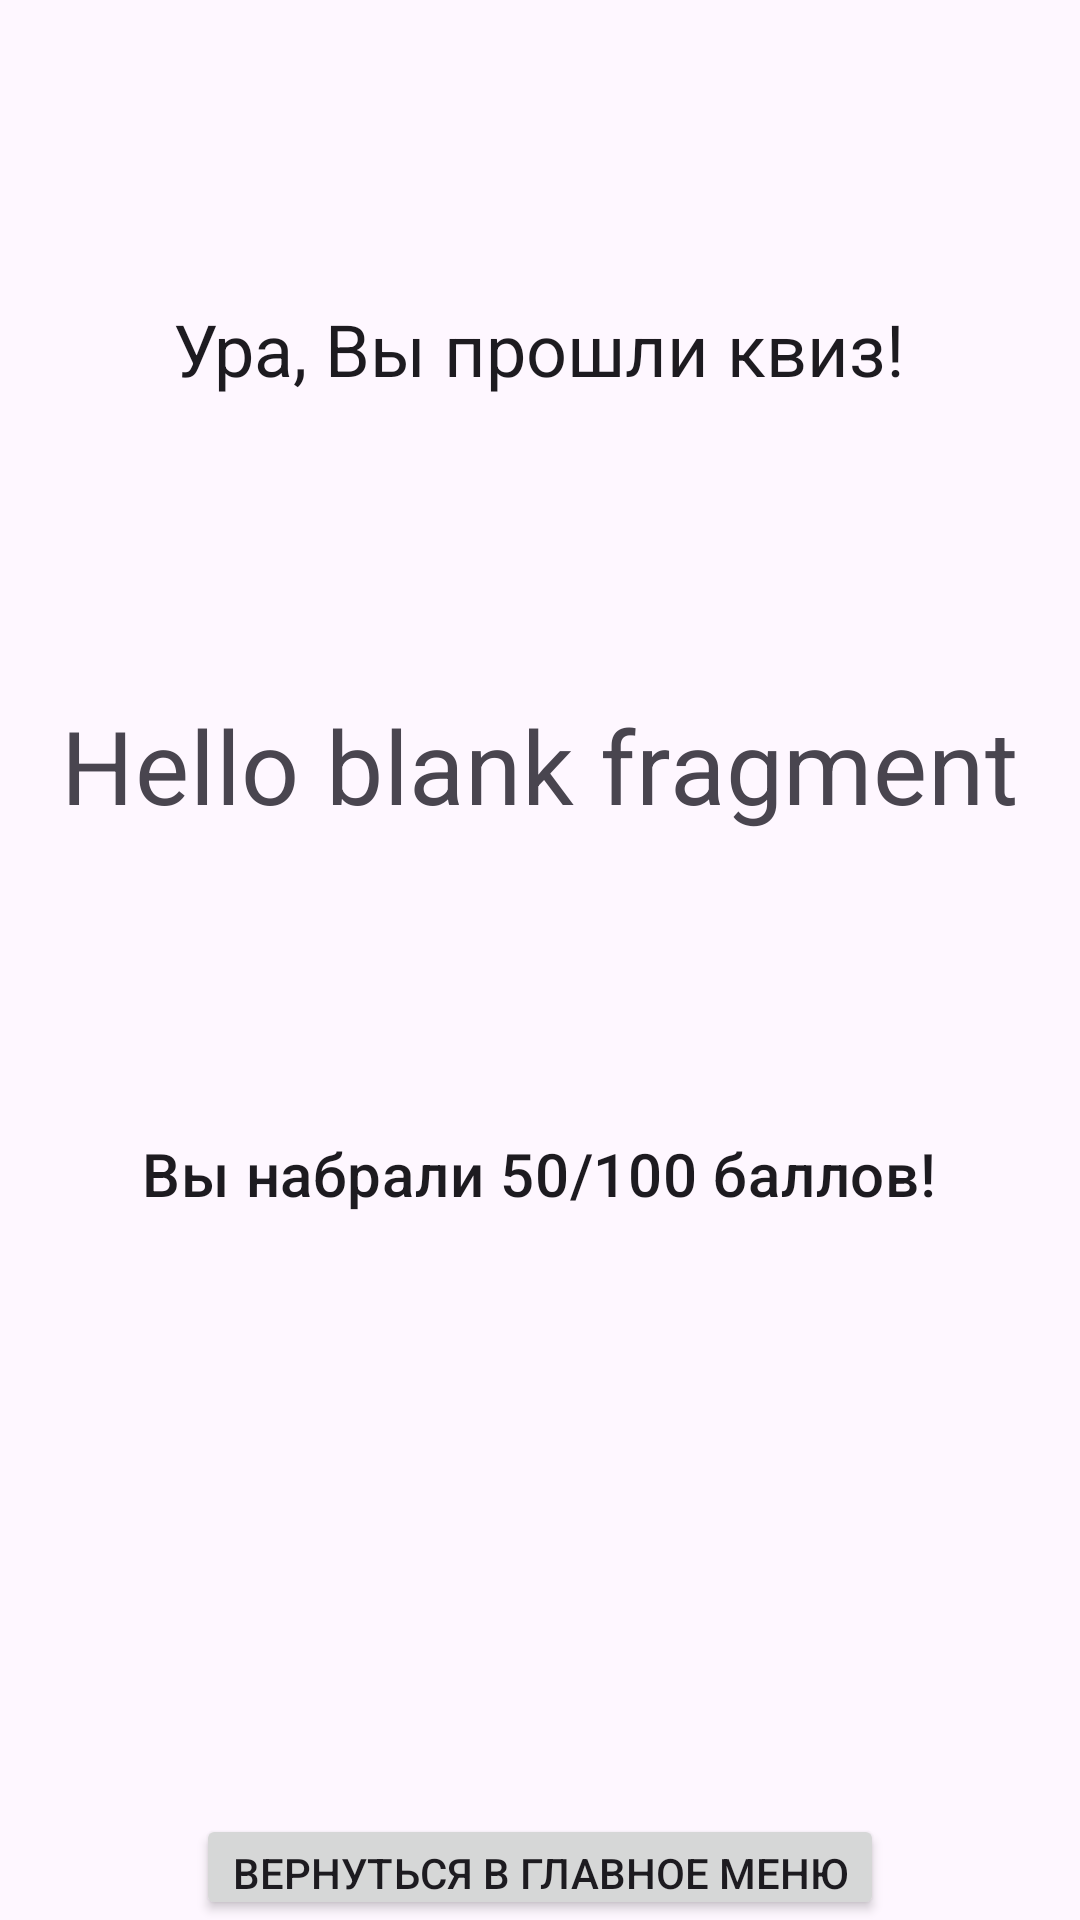

Produce the Android XML layout that renders to this screen, including the resource entries it uses.
<!-- AndroidManifest.xml: application theme Theme.WhoWantsToBeAWinner -->
<!-- res/layout/fragment_quiz_results.xml -->
<?xml version="1.0" encoding="utf-8"?>
<layout xmlns:android="http://schemas.android.com/apk/res/android"
    xmlns:tools="http://schemas.android.com/tools">

    <data>

        <variable
            name="viewModel"
            type="com.example.whowantstobeawinner.ui.SharedViewModel" />

    </data>

    <LinearLayout
        android:layout_width="match_parent"
        android:layout_height="match_parent"
        android:orientation="vertical"
        android:gravity="center_horizontal"
        tools:context=".ui.QuizResultsFragment">

        <TextView
            android:layout_width="wrap_content"
            android:layout_height="wrap_content"
            android:layout_marginTop="100dp"
            android:textAppearance="@style/TextAppearance.AppCompat.Headline"
            android:text="@string/results_greeting" />

        <TextView
            android:layout_width="wrap_content"
            android:layout_height="wrap_content"
            android:layout_marginVertical="100dp"
            android:textAppearance="@style/TextAppearance.MaterialComponents.Headline4"
            android:text="@string/hello_blank_fragment" />

        <TextView
            android:layout_width="wrap_content"
            android:layout_height="wrap_content"
            android:textAppearance="@style/TextAppearance.MaterialComponents.Headline6"
            android:text="@string/results_message" />

        <Button
            android:id="@+id/return_to_menu_button"
            android:layout_marginTop="200dp"
            android:layout_width="wrap_content"
            android:layout_height="wrap_content"
            android:text="@string/return_to_menu" />

    </LinearLayout>
</layout>
<!-- resources referenced by this layout -->
<resources>
  <string name="hello_blank_fragment">Hello blank fragment</string>
  <string name="results_greeting">Ура, Вы прошли квиз!</string>
  <string name="results_message">Вы набрали 50/100 баллов!</string>
  <string name="return_to_menu">Вернуться в главное меню</string>
  <style name="Theme.WhoWantsToBeAWinner" parent="Base.Theme.WhoWantsToBeAWinner" />
  <style name="Base.Theme.WhoWantsToBeAWinner" parent="Theme.Material3.DayNight.NoActionBar">
          
          
      </style>
</resources>
